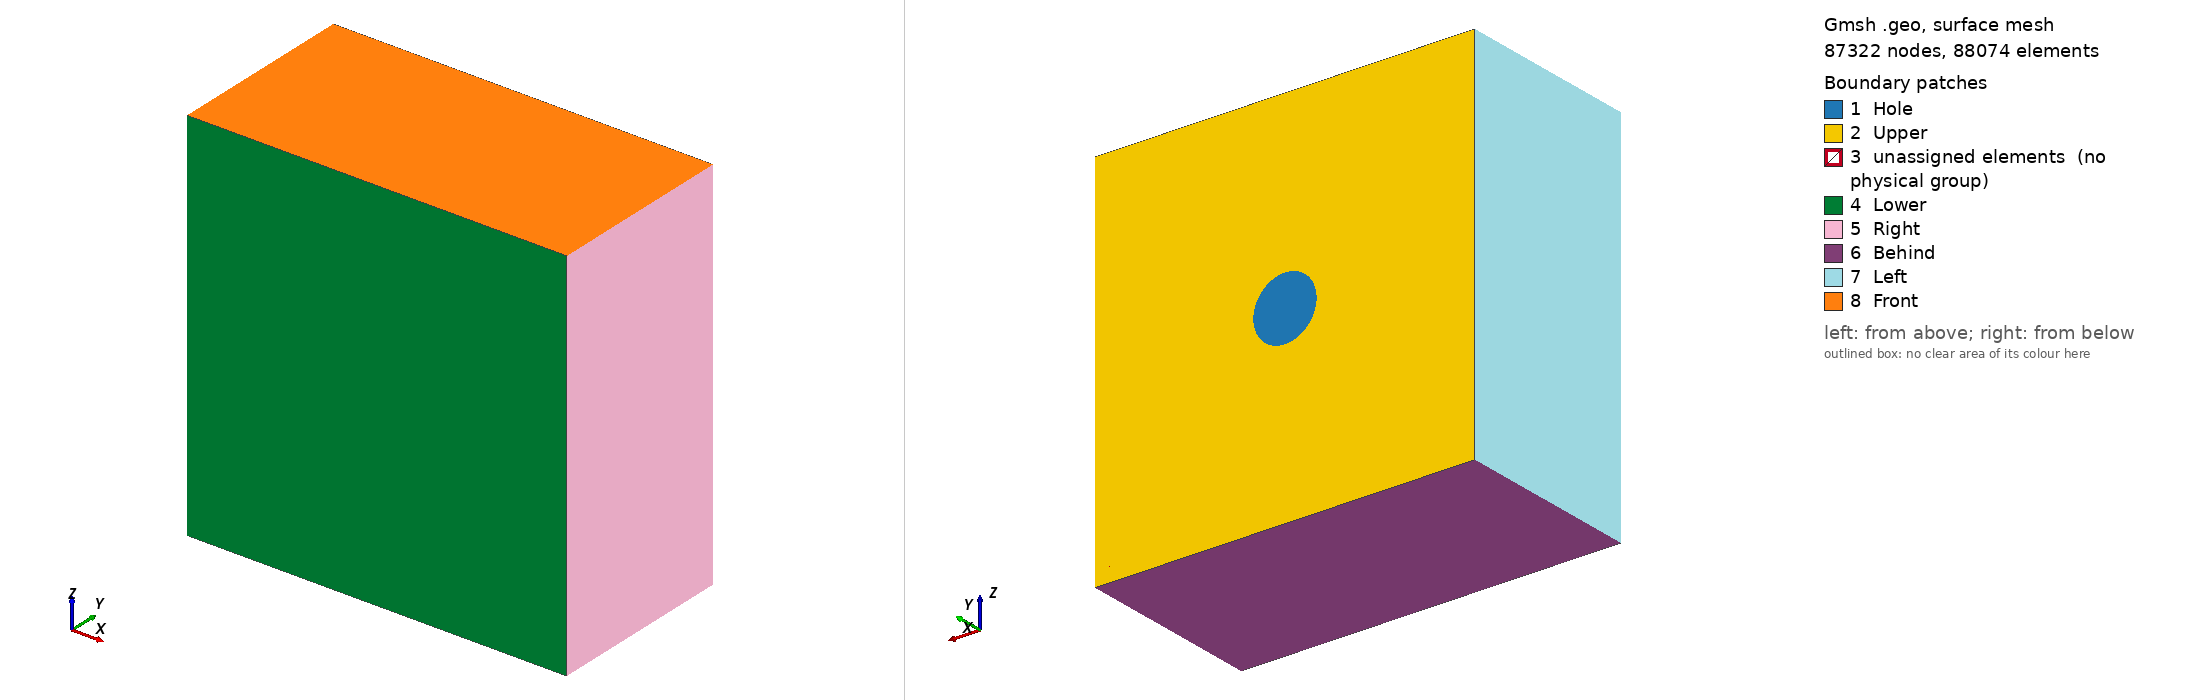

Gmsh geometry script, surface-meshed: 87322 nodes, 88074 surface elements. Boundary patches (legend numbers): 1 Hole, 2 Upper, 3 unassigned elements (no physical group), 4 Lower, 5 Right, 6 Behind, 7 Left, 8 Front. Left view from above one corner, right view from below the opposite corner. Legend entries are the model's physical surfaces; 'unassigned elements' are surfaces in no physical group. The drawing asked Gmsh for element sizes between 1% and 20% of the model's largest extent; the script's own settings can give other sizes.

=== IMPACT_LES2.geo (drawn) ===
// Gmsh project created on Fri Jul  8 10:55:07 2016
sc = DefineNumber [ 2.5, Name "Parameters/sc" ];
sc2 = DefineNumber[ 2.5, Name "Parameters/sc2" ];
// Define circle edges.
Point(1)  = {   0.0             , 168.0,   0.0             , sc};
Point(2)  = {  19.79898987322330, 168.0,  19.79898987322330, sc};
Point(3)  = { -19.79898987322330, 168.0,  19.79898987322330, sc};
Point(4)  = { -19.79898987322330, 168.0, -19.79898987322330, sc};
Point(5)  = {  19.79898987322330, 168.0, -19.79898987322330, sc};

// Define edges of domain.
Point(6)  = {-168.0, 168.0, -168.0, sc2};
Point(7)  = { 168.0, 168.0, -168.0, sc2};
Point(8)  = { 168.0, 168.0,  168.0, sc2};
Point(9)  = {-168.0, 168.0,  168.0, sc2};

// Circle
Circle(10) = {2, 1, 3};
Circle(11) = {3, 1, 4};
Circle(12) = {4, 1, 5};
Circle(13) = {5, 1, 2};

// Border
Line(14) = {6, 7};
Line(15) = {7, 8};
Line(16) = {8, 9};
Line(17) = {9, 6};
Line(18) = {6, 4};
Line(19) = {7, 5};
Line(20) = {8, 2};
Line(21) = {9, 3};

Line Loop(22) = {11, 12, 13, 10};
Plane Surface(23) = {22};
Line Loop(24) = {14, 19, -12, -18};
Plane Surface(25) = {24};
Line Loop(26) = {15, 20, -13, -19};
Plane Surface(27) = {26};
Line Loop(28) = {16, 21, -10, -20};
Plane Surface(29) = {28};
Line Loop(30) = {17, 18, -11, -21};
Plane Surface(31) = {30};

Transfinite Line {11, 12, 13, 10, 14, 15, 16, 17, 18, 19, 20, 21} = 64 Using Progression 1;

Transfinite Surface {23};
Transfinite Surface {27};
Transfinite Surface {25};
Transfinite Surface {31};
Transfinite Surface {29};
Recombine Surface {23, 27, 25, 31, 29};

Extrude {0, -168.0, 0} {
  Surface{23, 27, 25, 31, 29};
  Layers{64};
  Recombine;
}
Physical Surface("Hole") = {23};
Physical Surface("Upper") = {29, 31, 25, 27};
Physical Surface("Lower") = {53, 75, 97, 119, 141};
Physical Surface("Left") = {106};
Physical Surface("Right") = {62};
Physical Surface("Behind") = {84};
Physical Surface("Front") = {128};
Physical Volume("intenal") = {4, 1, 5, 2, 3};
